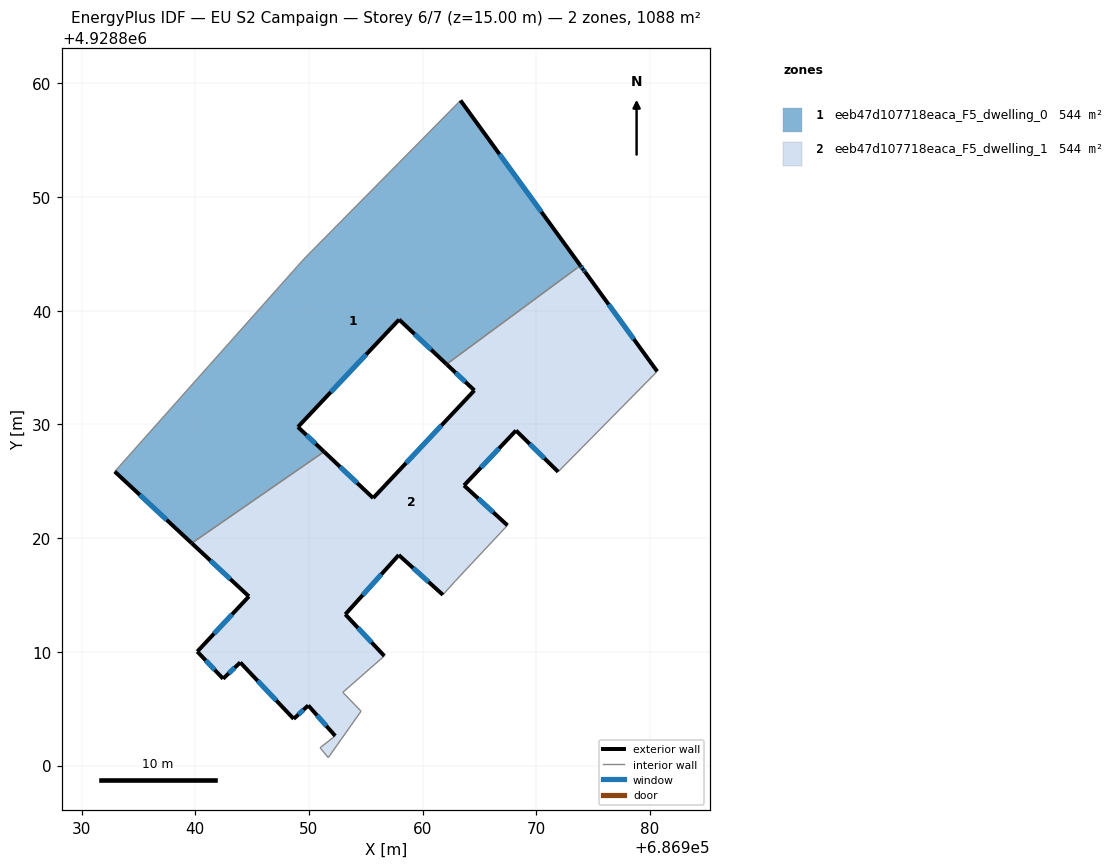
=== STOREY PLAN SPEC (per zone: floor XY polygon, exterior-wall plan segments, windows/doors) ===
zone 1: eeb47d107718eaca_F5_dwelling_0  (544.2 m²)
  floor: (686963.33, 4928858.49) (686973.87, 4928843.97) (686962.10, 4928835.30) (686957.93, 4928839.22) (686949.03, 4928829.77) (686951.33, 4928827.60) (686939.69, 4928819.55) (686932.92, 4928825.86) (686949.55, 4928844.54)
  exterior wall: (686973.87, 4928843.97) – (686963.33, 4928858.49)  [17.9 m]
    window: (686970.44, 4928848.70) – (686966.76, 4928853.77)  [6.6 m²]
  exterior wall: (686957.93, 4928839.22) – (686962.10, 4928835.30)  [5.7 m]
    window: (686959.28, 4928837.95) – (686960.74, 4928836.57)  [2.1 m²]
  exterior wall: (686949.03, 4928829.77) – (686957.93, 4928839.22)  [13.0 m]
    window: (686951.92, 4928832.85) – (686955.03, 4928836.15)  [4.8 m²]
  exterior wall: (686951.33, 4928827.60) – (686949.03, 4928829.77)  [3.2 m]
    window: (686950.58, 4928828.31) – (686949.78, 4928829.07)  [1.2 m²]
  exterior wall: (686932.92, 4928825.86) – (686939.69, 4928819.55)  [9.2 m]
    window: (686935.12, 4928823.81) – (686937.49, 4928821.60)  [3.4 m²]
  interior walls: 4
zone 2: eeb47d107718eaca_F5_dwelling_1  (544.2 m²)
  floor: (686974.30, 4928843.39) (686980.63, 4928834.66) (686971.92, 4928825.83) (686968.21, 4928829.46) (686963.64, 4928824.63) (686967.46, 4928821.12) (686962.88, 4928816.23) (686961.78, 4928815.01) (686957.90, 4928818.51) (686953.20, 4928813.29) (686956.63, 4928809.63) (686952.98, 4928806.44) (686954.58, 4928804.78) (686951.70, 4928800.70) (686950.98, 4928801.57) (686952.31, 4928802.61) (686949.94, 4928805.29) (686948.66, 4928804.11) (686943.96, 4928809.07) (686942.45, 4928807.63) (686940.18, 4928810.03) (686944.72, 4928814.88) (686939.69, 4928819.55) (686951.33, 4928827.60) (686955.65, 4928823.52) (686964.55, 4928832.99) (686962.10, 4928835.30) (686973.87, 4928843.97) (686974.12, 4928843.63)
  exterior wall: (686942.45, 4928807.63) – (686943.96, 4928809.07)  [2.1 m]
    window: (686942.94, 4928808.10) – (686943.47, 4928808.60)  [0.8 m²]
  exterior wall: (686940.18, 4928810.03) – (686942.45, 4928807.63)  [3.3 m]
    window: (686940.92, 4928809.25) – (686941.71, 4928808.41)  [1.2 m²]
  exterior wall: (686944.72, 4928814.88) – (686940.18, 4928810.03)  [6.6 m]
    window: (686943.24, 4928813.30) – (686941.65, 4928811.60)  [2.4 m²]
  exterior wall: (686939.69, 4928819.55) – (686944.72, 4928814.88)  [6.9 m]
    window: (686941.32, 4928818.03) – (686943.08, 4928816.40)  [2.5 m²]
  exterior wall: (686955.65, 4928823.52) – (686951.33, 4928827.60)  [5.9 m]
    window: (686954.24, 4928824.85) – (686952.73, 4928826.28)  [2.2 m²]
  exterior wall: (686964.55, 4928832.99) – (686955.65, 4928823.52)  [13.0 m]
    window: (686961.65, 4928829.91) – (686958.54, 4928826.60)  [4.8 m²]
  exterior wall: (686962.10, 4928835.30) – (686964.55, 4928832.99)  [3.4 m]
    window: (686962.90, 4928834.55) – (686963.75, 4928833.74)  [1.2 m²]
  exterior wall: (686974.12, 4928843.63) – (686973.87, 4928843.97)  [0.4 m]
    window: (686974.04, 4928843.74) – (686973.95, 4928843.86)  [0.2 m²]
  exterior wall: (686974.30, 4928843.39) – (686974.12, 4928843.63)  [0.3 m]
    window: (686974.24, 4928843.47) – (686974.18, 4928843.56)  [0.1 m²]
  exterior wall: (686980.63, 4928834.66) – (686974.30, 4928843.39)  [10.8 m]
    window: (686978.57, 4928837.50) – (686976.36, 4928840.55)  [4.0 m²]
  exterior wall: (686968.21, 4928829.46) – (686971.92, 4928825.83)  [5.2 m]
    window: (686969.41, 4928828.28) – (686970.71, 4928827.01)  [1.9 m²]
  exterior wall: (686963.64, 4928824.63) – (686968.21, 4928829.46)  [6.6 m]
    window: (686965.12, 4928826.20) – (686966.72, 4928827.89)  [2.4 m²]
  exterior wall: (686967.46, 4928821.12) – (686963.64, 4928824.63)  [5.2 m]
    window: (686966.21, 4928822.27) – (686964.88, 4928823.49)  [1.9 m²]
  exterior wall: (686957.90, 4928818.51) – (686961.78, 4928815.01)  [5.2 m]
    window: (686959.16, 4928817.38) – (686960.52, 4928816.15)  [1.9 m²]
  exterior wall: (686953.20, 4928813.29) – (686957.90, 4928818.51)  [7.0 m]
    window: (686954.73, 4928814.99) – (686956.37, 4928816.82)  [2.6 m²]
  exterior wall: (686956.63, 4928809.63) – (686953.20, 4928813.29)  [5.0 m]
    window: (686955.51, 4928810.83) – (686954.31, 4928812.10)  [1.8 m²]
  exterior wall: (686949.94, 4928805.29) – (686952.31, 4928802.61)  [3.6 m]
    window: (686950.71, 4928804.41) – (686951.54, 4928803.48)  [1.3 m²]
  exterior wall: (686948.66, 4928804.11) – (686949.94, 4928805.29)  [1.7 m]
    window: (686949.07, 4928804.49) – (686949.52, 4928804.90)  [0.6 m²]
  exterior wall: (686943.96, 4928809.07) – (686948.66, 4928804.11)  [6.8 m]
    window: (686945.49, 4928807.45) – (686947.13, 4928805.72)  [2.5 m²]
  interior walls: 10

=== DERIVED (storey summary) ===
Building: EU S2 Campaign
Storey: 6 of 7  (floor level z = 15.00 m)
Storey gross floor area: 1088.5 m²
Zones on this storey: 2
  - eeb47d107718eaca_F5_dwelling_0: floor 544.2 m²; exterior wall 49.1 m (147.2 m²); 5 window(s) 18.0 m²; WWR 12.2%
  - eeb47d107718eaca_F5_dwelling_1: floor 544.2 m²; exterior wall 99.1 m (297.4 m²); 19 window(s) 36.3 m²; WWR 12.2%
Zone adjacency (shared interzone walls):
  - eeb47d107718eaca_F5_dwelling_0 ↔ eeb47d107718eaca_F5_dwelling_1